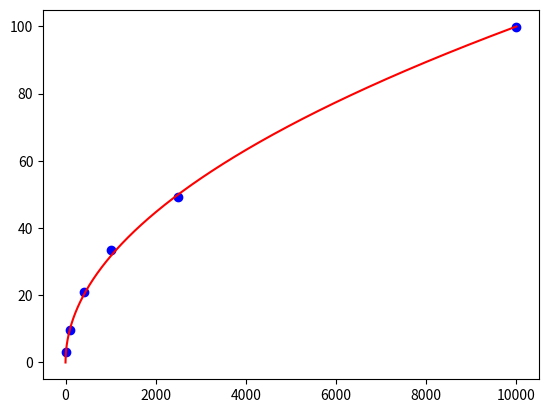

The matplotlib source for this figure: (Note: this script raises an exception after producing the figure.)
import numpy as np
import matplotlib.pyplot as plt
import random

number_of_experiments = 500

distance = 0

x = [10, 100, 400, 1000, 2500, 10000]

for i in range(6):
    y = []
    for j in range(number_of_experiments):
        coin_flips = np.random.choice([-1, 1], size=x[i], replace=True)
        value = (np.sum(coin_flips))**2
        y.append(value)
    result = np.sqrt(sum(y)/number_of_experiments)
    plt.plot(x[i], result, 'o', lw=10, color='blue')
    distance = 0

x_axis = np.arange(0, 10000)
y_axis = np.sqrt(x_axis)
plt.plot(x_axis, y_axis, '-', color='red')

plt.savefig('plot2.png', format="png", box_inches='tight', pad_inches=0.05)
plt.show()

